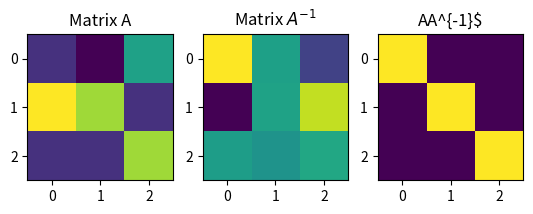

This chart was generated by the following Python code:
import numpy as np
import matplotlib.pyplot as plt
m = 3

A = np.random.randint(1,10,size=(m,m))

Ainv = np.linalg.inv(A)
print("Hasil dari invers adalah:",Ainv)

idm = A@Ainv
print("Hasil dari perkalian invers adalah",idm)

plt.subplot(131)
plt.imshow(A)
plt.title('Matrix A')

plt.subplot(132)
plt.imshow(Ainv)
plt.title('Matrix $A^{-1}$')

plt.subplot(133)
plt.imshow(idm)
plt.title('AA^{-1}$')

plt.show()